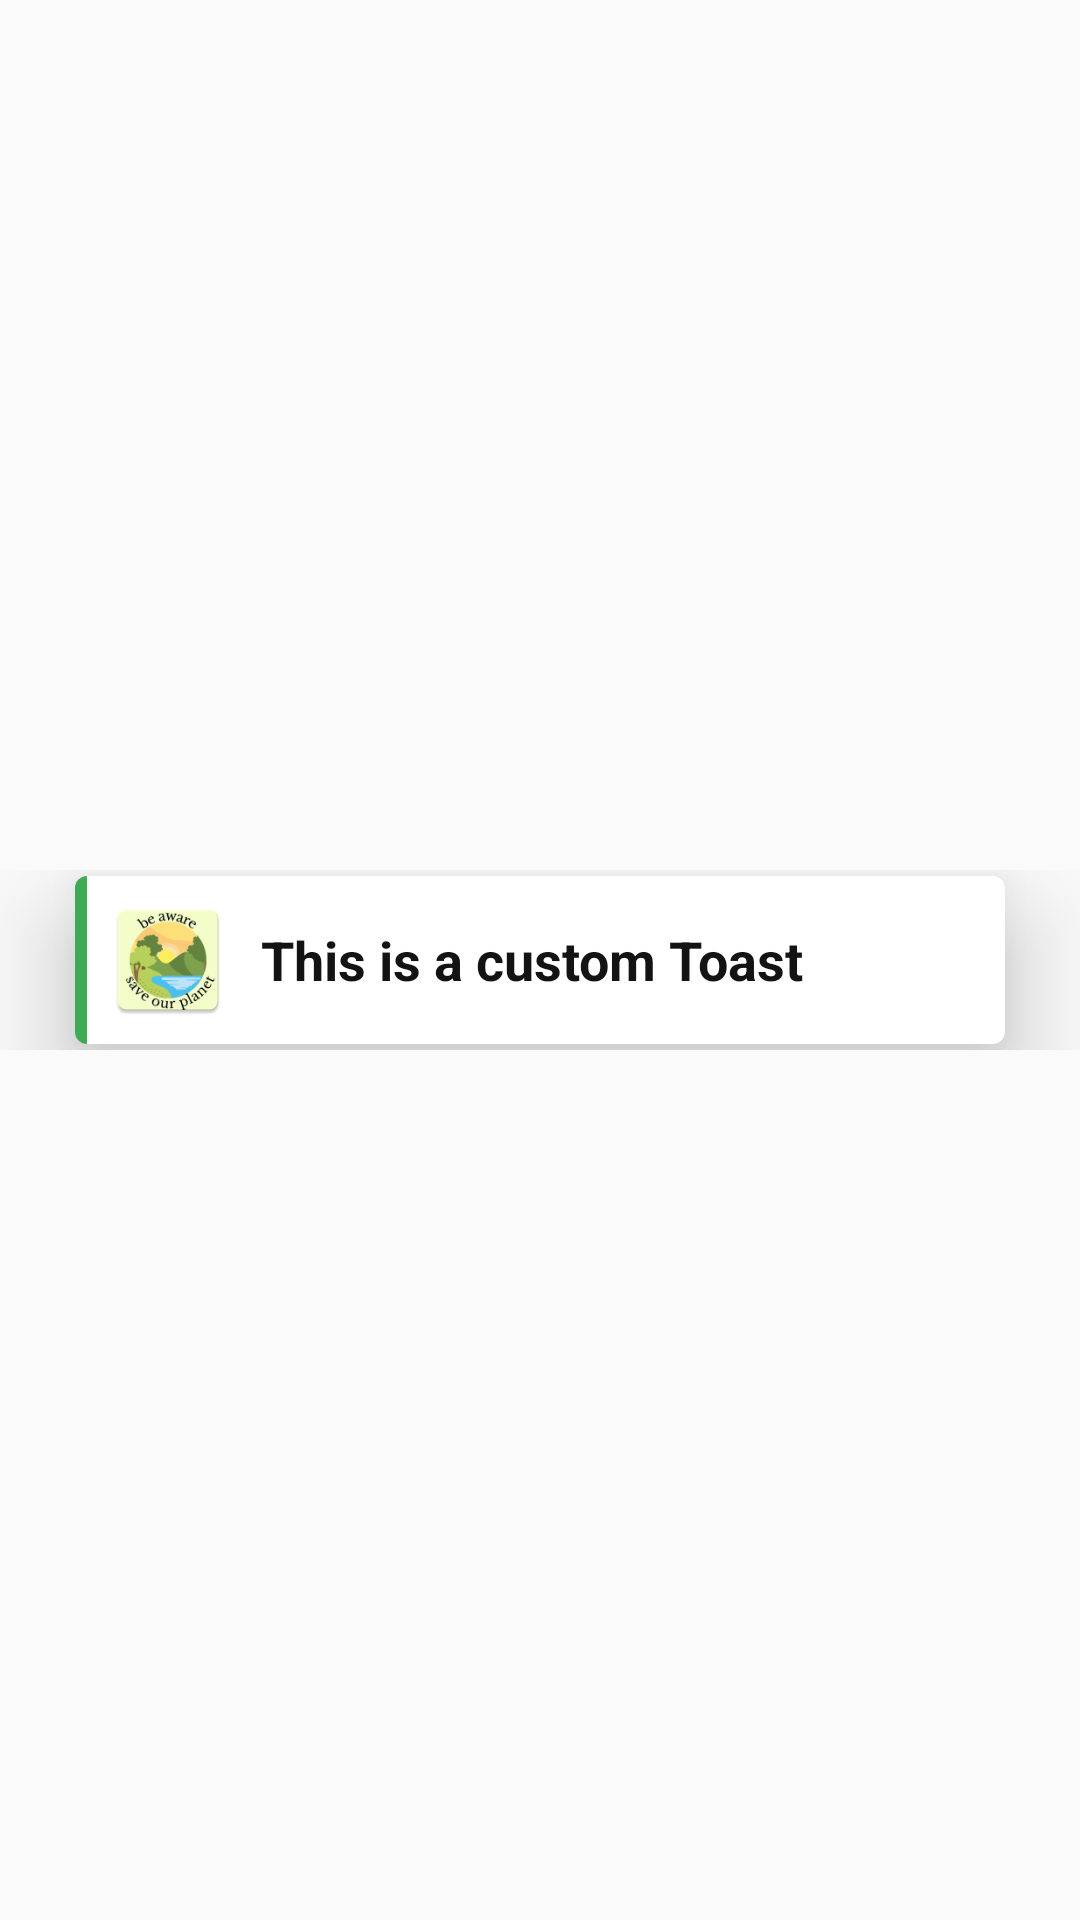

Produce the Android XML layout that renders to this screen, including the resource entries it uses.
<!-- AndroidManifest.xml: application theme AppTheme -->
<!-- res/layout/custom_toast_layout.xml -->
<?xml version="1.0" encoding="utf-8"?>
<RelativeLayout
    xmlns:android="http://schemas.android.com/apk/res/android"
    xmlns:app="http://schemas.android.com/apk/res-auto"
    android:layout_width="match_parent"
    android:layout_height="match_parent"
    android:id="@+id/toast_container">

    <RelativeLayout
        android:id="@+id/button_parent"
        android:layout_width="match_parent"
        android:layout_height="60dp"
        android:layout_centerHorizontal="true"
        android:layout_centerVertical="true">

        <androidx.cardview.widget.CardView
            android:id="@+id/button_card_parent"
            android:layout_width="match_parent"
            android:layout_height="56dp"
            android:layout_centerHorizontal="true"
            android:layout_centerVertical="true"
            android:layout_marginLeft="25dp"
            app:cardElevation="20dp"
            android:layout_marginRight="25dp"
            app:cardCornerRadius="4dp">

            <RelativeLayout
                android:id="@+id/button_click_parent"
                android:layout_width="match_parent"
                android:layout_height="match_parent"
                android:background="?attr/selectableItemBackground"
                android:clickable="true"
                android:focusable="true">

                <FrameLayout
                    android:id="@+id/button_accent_border"
                    android:layout_width="4dp"
                    android:layout_height="match_parent"
                    android:background="#3EAA56" />

                <ImageView
                    android:id="@+id/custom_toast_image"
                    android:layout_width="wrap_content"
                    android:layout_height="wrap_content"
                    android:src="@mipmap/ic_logo1"
                    android:layout_margin="7dp"/>

                <TextView
                    android:id="@+id/toast_text"
                    android:layout_width="wrap_content"
                    android:layout_height="wrap_content"
                    android:layout_centerVertical="true"
                    android:layout_toRightOf="@+id/custom_toast_image"
                    android:layout_marginRight="15dp"
                    android:ellipsize="end"
                    android:lines="1"
                    android:text="This is a custom Toast"
                    android:textColor="#131313"
                    android:textSize="18sp"
                    android:textStyle="bold" />

            </RelativeLayout>

        </androidx.cardview.widget.CardView>

    </RelativeLayout>

</RelativeLayout>
<!-- resources referenced by this layout -->
<resources>
  <!-- mipmap ic_logo1: png bitmap (mipmap-hdpi, 5075 bytes) -->
  <style name="AppTheme" parent="Theme.AppCompat.Light.DarkActionBar">
          <item name="colorPrimary">@color/colorPrimary</item>
          <item name="colorPrimaryDark">@color/colorPrimaryDark</item>
          <item name="colorAccent">@color/colorAccent</item>
      </style>
  <color name="colorPrimary">#4CA771</color>
  <color name="colorPrimaryDark">#013237</color>
  <color name="colorAccent">#4CA771</color>
</resources>
